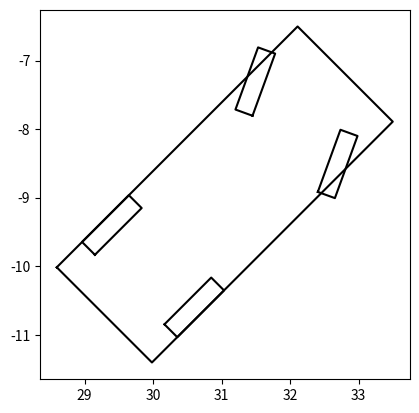

Generate this figure with matplotlib:
import numpy as np
from math import sin, cos


class CarDescription:

    def __init__(self, overall_length: float, overall_width: float, rear_overhang: float, tyre_diameter: float,
                 tyre_width: float, axle_track: float, wheelbase: float):
        """
        Description of a car for visualising vehicle control in Matplotlib.
        All calculations are done w.r.t the vehicle's rear axle to reduce computation steps.

        At initialisation
        :param overall_length:          (float) vehicle's overall length [m]
        :param overall_width:           (float) vehicle's overall width [m]
        :param rear_overhang:           (float) distance between the rear bumper and the rear axle [m]
        :param tyre_diameter:           (float) diameter of the vehicle's tyre [m]
        :param tyre_width:              (float) width of the vehicle's tyre [m]
        :param axle_track:              (float) length of the vehicle's axle track [m]
        :param wheelbase:               (float) length of the vehicle's wheelbase [m]

        At every time step
        :param x:                       (float) x-coordinate of the vehicle's rear axle
        :param y:                       (float) y-coordinate of the vehicle's rear axle
        :param yaw:                     (float) vehicle's heading [rad]
        :param steer:                   (float) vehicle's steering angle [rad]

        :return outlines:               (ndarray) vehicle's outlines [x, y]
        :return front_right_wheel:      (ndarray) vehicle's front-right axle [x, y]
        :return rear_right_wheel:       (ndarray) vehicle's rear-right axle [x, y]
        :return front_left_wheel:       (ndarray) vehicle's front-left axle [x, y]
        :return rear_left_wheel:        (ndarray) vehicle's rear-right axle [x, y]
        """

        rear_axle_to_front_bumper = overall_length - rear_overhang
        centreline_to_wheel_centre = 0.5 * axle_track
        centreline_to_side = 0.5 * overall_width

        vehicle_vertices = np.array([
            (-rear_overhang, centreline_to_side),
            (rear_axle_to_front_bumper, centreline_to_side),
            (rear_axle_to_front_bumper, -centreline_to_side),
            (-rear_overhang, -centreline_to_side)
        ])

        half_tyre_width = 0.5 * tyre_width
        centreline_to_inwards_rim = centreline_to_wheel_centre - half_tyre_width
        centreline_to_outwards_rim = centreline_to_wheel_centre + half_tyre_width

        # Rear right wheel vertices
        wheel_vertices = np.array([
            (-tyre_diameter, -centreline_to_inwards_rim),
            (tyre_diameter, -centreline_to_inwards_rim),
            (tyre_diameter, -centreline_to_outwards_rim),
            (-tyre_diameter, -centreline_to_outwards_rim)
        ])

        self.outlines = np.concatenate([vehicle_vertices, [vehicle_vertices[0]]])
        self.rear_right_wheel = np.concatenate([wheel_vertices, [wheel_vertices[0]]])

        # Reflect the wheel vertices about the x-axis
        self.rear_left_wheel = self.rear_right_wheel.copy()
        self.rear_left_wheel[:, 1] *= -1

        # Translate the wheel vertices to the front axle
        front_left_wheel = self.rear_left_wheel.copy()
        front_right_wheel = self.rear_right_wheel.copy()
        front_left_wheel[:, 0] += wheelbase
        front_right_wheel[:, 0] += wheelbase

        get_face_centre = lambda vertices: np.array([
            0.5 * (vertices[0][0] + vertices[2][0]),
            0.5 * (vertices[0][1] + vertices[2][1])
        ])

        # Translate front wheels to origin
        self.fr_wheel_centre = get_face_centre(front_right_wheel)
        self.fl_wheel_centre = get_face_centre(front_left_wheel)
        self.fr_wheel_origin = front_right_wheel - self.fr_wheel_centre
        self.fl_wheel_origin = front_left_wheel - self.fl_wheel_centre

        # Class variables
        self.x: float = None
        self.y: float = None
        self.yaw_vector = np.empty((2, 2))

    def get_rotation_matrix(_, angle: float) -> np.ndarray:
        cos_angle = cos(angle)
        sin_angle = sin(angle)

        return np.array([
            (cos_angle, sin_angle),
            (-sin_angle, cos_angle)
        ])

    def transform(self, point: np.ndarray) -> np.ndarray:
        # Vector rotation
        point = point.dot(self.yaw_vector).T

        # Vector translation
        point[0, :] += self.x
        point[1, :] += self.y

        return point

    def plot_car(self, x: float, y: float, yaw: float, steer: float):
        self.x = x
        self.y = y

        # Rotation matrices
        self.yaw_vector = self.get_rotation_matrix(yaw)
        steer_vector = self.get_rotation_matrix(steer)

        # Rotate the wheels about its position
        front_right_wheel = self.fr_wheel_origin.copy()
        front_left_wheel = self.fl_wheel_origin.copy()
        front_right_wheel = front_right_wheel @ steer_vector
        front_left_wheel = front_left_wheel @ steer_vector
        front_right_wheel += self.fr_wheel_centre
        front_left_wheel += self.fl_wheel_centre

        outlines = self.transform(self.outlines)
        rear_right_wheel = self.transform(self.rear_right_wheel)
        rear_left_wheel = self.transform(self.rear_left_wheel)
        front_right_wheel = self.transform(front_right_wheel)
        front_left_wheel = self.transform(front_left_wheel)

        return outlines, front_right_wheel, rear_right_wheel, front_left_wheel, rear_left_wheel


def main():
    from matplotlib import pyplot as plt

    # Based on Tesla's model S 100D (https://www.car.info/en-se/tesla/model-s/model-s-100-kwh-awd-16457112/specs)
    overall_length = 4.97
    overall_width = 1.964
    tyre_diameter = 0.4826
    tyre_width = 0.265
    axle_track = 1.7
    wheelbase = 2.96
    rear_overhang = 0.5 * (overall_length - wheelbase)
    colour = 'black'

    # Initial state
    x = 30.0
    y = -10.0
    yaw = np.pi / 4
    steer = np.deg2rad(25)

    desc = CarDescription(overall_length, overall_width, rear_overhang, tyre_diameter, tyre_width, axle_track,
                          wheelbase)
    desc_plots = desc.plot_car(x, y, yaw, steer)

    ax = plt.axes()
    ax.set_aspect('equal')

    for desc_plot in desc_plots:
        ax.plot(*desc_plot, color=colour)

    plt.show()


if __name__ == '__main__':
    main()
